Run: headless pygame with SDL's dummy video driver; simulated clock (each Clock.tick advances the game by its frame time, no real sleeping); random seed 0; keys injected as events and as key.get_pressed() state; no mouse input.
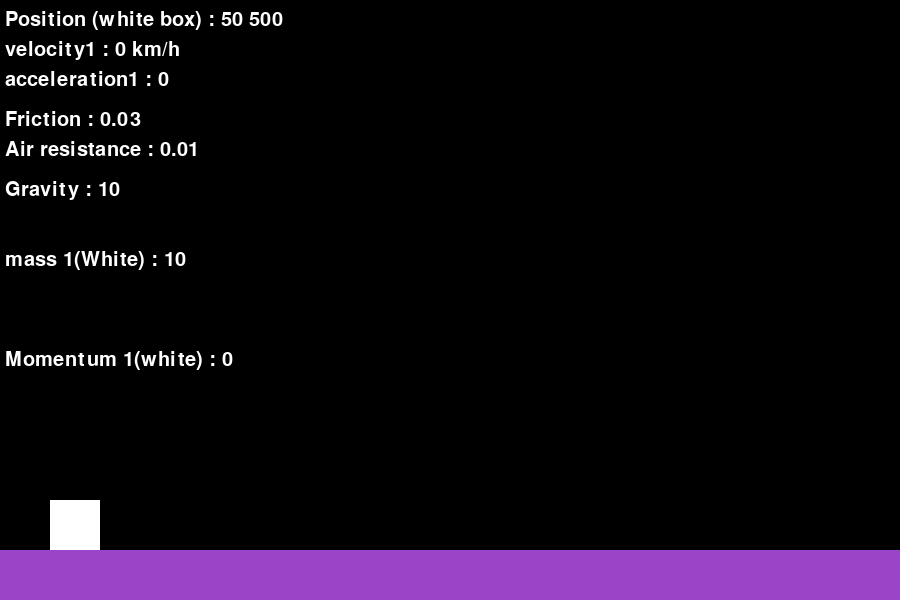
Frame 1 of 4 · flips 1–60 · no input
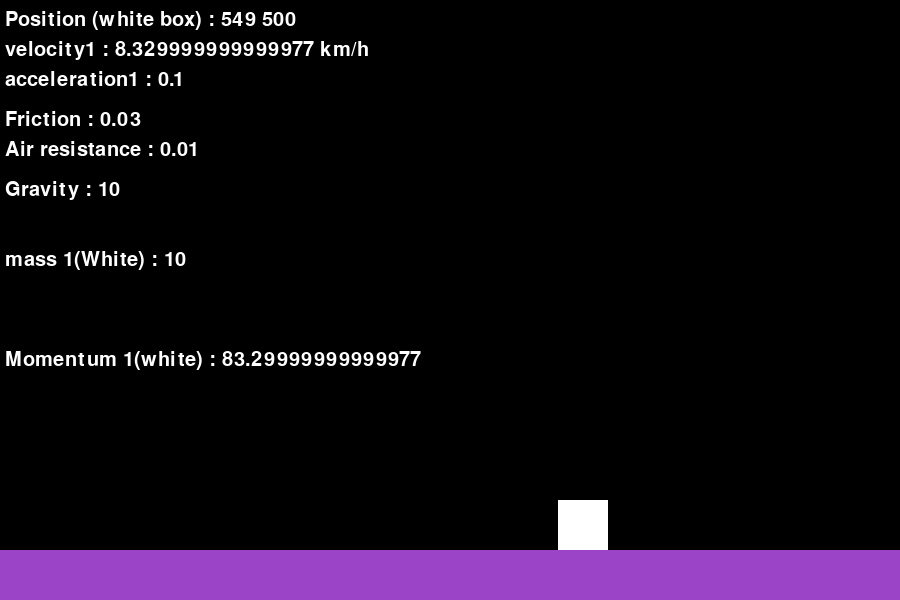
Frame 2 of 4 · flips 61–180 · tapped SPACE, RETURN · held RIGHT (→), D
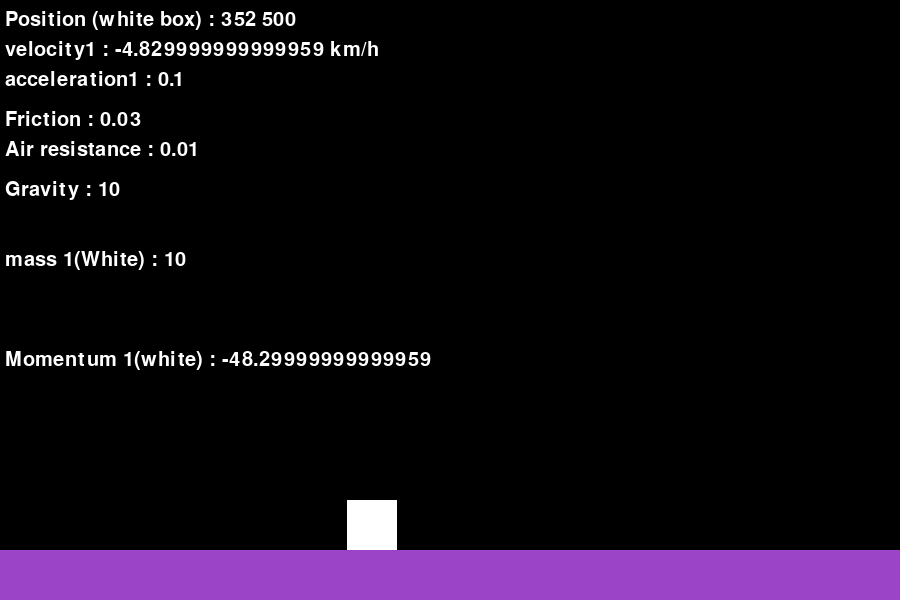
Frame 3 of 4 · flips 181–300 · held DOWN (↓), S
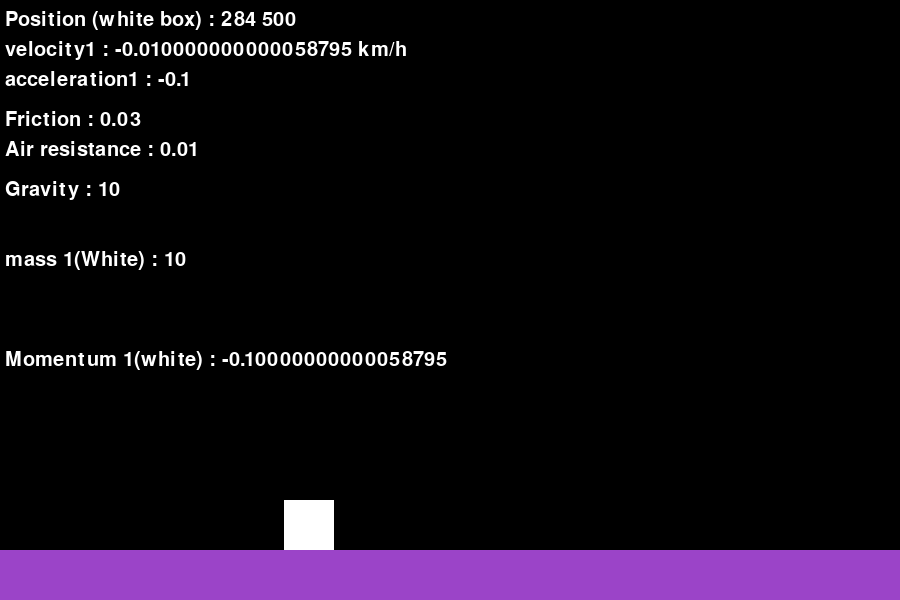
Frame 4 of 4 · flips 301–420 · held LEFT (←), A, UP (↑), W

The pygame program that drew these frames:

import pygame as p
import math
p.init()
width=900
heigth=600
display = p.display.set_mode((width,heigth))
font=p.font.SysFont(None, 30)

#---------------------------------Platform creation-----------------------------------------------------

platform=p.Surface((width,100))
platform.fill((155,68,200))

#---------------------Player creation-------------------------------------------------------------------
player_box=p.Surface((50,50))
player_box.fill((255,255,255))
m1=10


#----------------------Ground movement variables--------------------------------------------------
bx=50
velocity1=0
acceleration1=0
friction=0.03   #0.03

#----------------------Air movement variables--------------------------------------------------
groundy=0
gravity=10
g=gravity
air_resistance=0.01  #0.01
jump_offset=20

count1=1

def disp(text,color,x,y):
    score=font.render(text,True,color)
    display.blit(score,(x,y))
    
 
# def calcl_vel(v1,v2,m1,m2):
#      
#     v=(m1/m2)*(v1+v2)
#     return v
c=0   
count=0
run=True
while run:
    
    display.fill((0,0,0))
    for event in p.event.get():
        if event.type == p.QUIT:
            run=False
            
#---------------------Display Stats------------------------------------------------------------------------------------------
            
    disp("Position (white box) : "+str(int(bx))+" "+str(int(groundy)),(255,255,255),5,10)
    disp("velocity1 : "+str(velocity1)+" km/h",(255,255,255),5,40)
    disp("acceleration1 : "+str(acceleration1),(255,255,255),5,70)
    disp("Friction : "+str(friction),(255,255,255),5,110)
    disp("Air resistance : "+str(air_resistance),(255,255,255),5,140)
    disp("Gravity : "+str(gravity),(255,255,255),5,180)
    disp("mass 1(White) : "+str(m1),(255,255,255),5,250)
    disp("Momentum 1(white) : "+str(m1*velocity1),(255,255,255),5,350)
#---------------acceleration1, velocity1 and deacceleration1--------------------------------------------------------------------

    keys=p.key.get_pressed()
    if keys[p.K_LEFT] and groundy>=500:
        acceleration1=-0.1
        velocity1+=acceleration1
        c=-1
    if keys[p.K_RIGHT] and groundy>=500:
        acceleration1=0.1
        velocity1+=acceleration1
        c=1
#-----------------------Jump and gravity-----------------------------------------------------------------------------------------

    if keys[p.K_SPACE] and groundy-jump_offset>=0 and count==0:
        groundy=groundy-(jump_offset-gravity-air_resistance/groundy+0.00001)
#         print(jump_offset-gravity)
    else:
        if groundy<500:
            groundy=groundy+gravity-air_resistance
#             print(groundy,gravity)   
        if groundy>=500:
            gravity=g
            groundy=500
#             print(gravity)  
        count=1
        
    if groundy>=500:
        count=0  
    
#---------------velocity1 at ground in air(Inertia)----------------------------------------------------------------------------

    if round(velocity1,4)>0.00000:
        if velocity1>0 and groundy>=500:
            velocity1-=friction-air_resistance//2
            
            
        elif groundy< 500 and velocity1>0 :
            velocity1-=air_resistance
            
        if velocity1<=0.01: #velocity1 is zero-->Stop now
            velocity1=0
            acceleration1=0
            
            
        
    elif round(velocity1,4)<0.00000:
        if velocity1<0 and groundy>=500: #At ground-->friction and little air resistance
            velocity1+=friction+air_resistance//2
        elif groundy< 500 and velocity1<0 : #In air--> air resistance
            velocity1+=air_resistance
            
        if velocity1>=0.01: #velocity1 is zero-->Stop now
            velocity1=0
            acceleration1=0  
            
    if bx<=2:
        velocity1=-velocity1
    elif bx>=843:
        velocity1=-velocity1
    
                
    bx=bx+math.cos(c*(0.01745))*velocity1 #+math.sin(c*(0.01745))*velocity1
    print(velocity1,"bxbxbxbxbbxbxbbxb")
    display.blit(platform,(0,550))
    display.blit(player_box,(bx,groundy))
    
#     bx=(bx+velocity1)%width #Directional movement negative or positive
    
    p.display.update()
    p.time.Clock().tick(100)    
        
        
